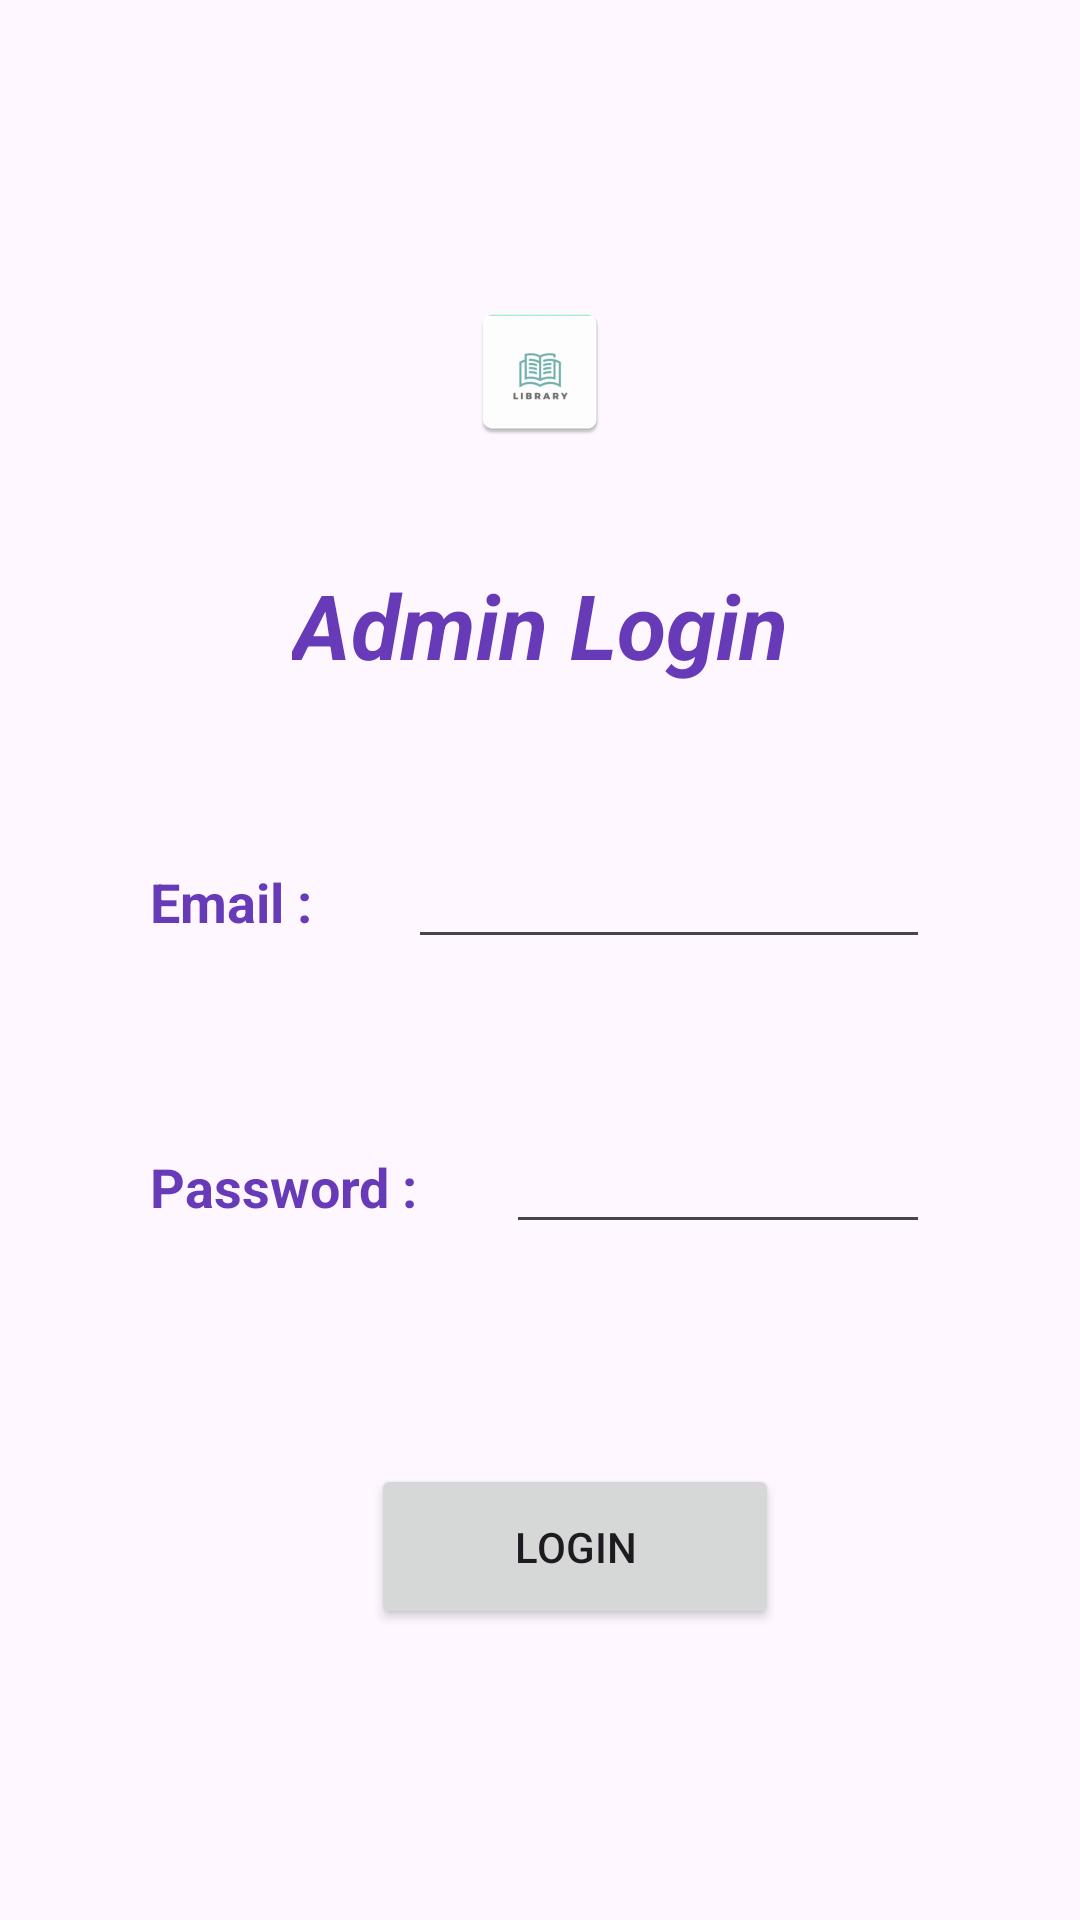

Write the Android layout XML for this screen, with the resource values it uses.
<!-- AndroidManifest.xml: application theme Theme.LibraryBookDueRemainder -->
<!-- res/layout/activity_sign_in.xml -->
<?xml version="1.0" encoding="utf-8"?>
<androidx.constraintlayout.widget.ConstraintLayout xmlns:android="http://schemas.android.com/apk/res/android"
    xmlns:app="http://schemas.android.com/apk/res-auto"
    xmlns:tools="http://schemas.android.com/tools"
    android:layout_width="match_parent"
    android:layout_height="match_parent"
    tools:context=".SignInActivity">

    <ImageView
        android:id="@+id/appLogo"
        android:layout_width="wrap_content"
        android:layout_height="wrap_content"
        android:layout_marginTop="100dp"
        app:layout_constraintEnd_toEndOf="parent"
        app:layout_constraintStart_toStartOf="parent"
        app:layout_constraintTop_toTopOf="parent"
        app:srcCompat="@mipmap/ic_launcher" />

    <TextView
        android:id="@+id/AccountSpecificationTV"
        android:layout_width="wrap_content"
        android:layout_height="wrap_content"
        android:layout_marginTop="40dp"
        android:text="Admin Login"
        android:textColor="#673AB7"
        android:textSize="30sp"
        android:textStyle="bold|italic"
        app:layout_constraintEnd_toEndOf="parent"
        app:layout_constraintStart_toStartOf="parent"
        app:layout_constraintTop_toBottomOf="@+id/appLogo" />

    <LinearLayout
        android:id="@+id/userNameLayout"
        android:layout_width="match_parent"
        android:layout_height="wrap_content"
        android:layout_marginStart="50dp"
        android:layout_marginTop="50dp"
        android:layout_marginEnd="50dp"
        android:orientation="horizontal"
        app:layout_constraintStart_toStartOf="parent"
        app:layout_constraintTop_toBottomOf="@+id/AccountSpecificationTV">

        <TextView
            android:id="@+id/usernameTV"
            android:layout_width="66dp"
            android:layout_height="45dp"
            android:text="Email :"
            android:textColor="#673AB7"
            android:textSize="18sp"
            android:textStyle="bold" />

        <EditText
            android:id="@+id/usernameET"
            android:layout_width="wrap_content"
            android:layout_height="wrap_content"
            android:layout_marginLeft="20dp"
            android:ems="10"
            android:inputType="text"
            android:textColor="#673AB7"
            app:layout_constraintStart_toEndOf="@+id/usernameTV"
            app:layout_constraintTop_toBottomOf="@+id/AccountSpecificationTV"
            android:layout_marginStart="20dp" />

    </LinearLayout>

    <LinearLayout
        android:id="@+id/passwordLayout"
        android:layout_width="match_parent"
        android:layout_height="wrap_content"
        android:layout_marginStart="50dp"
        android:layout_marginTop="50dp"
        android:layout_marginEnd="50dp"
        android:orientation="horizontal"
        app:layout_constraintStart_toStartOf="parent"
        app:layout_constraintTop_toBottomOf="@+id/userNameLayout">

        <TextView
            android:id="@+id/passwordTV"
            android:layout_width="wrap_content"
            android:layout_height="wrap_content"
            android:text="Password : "
            android:textColor="#673AB7"
            android:textSize="18sp"
            android:textStyle="bold" />

        <EditText
            android:id="@+id/passwordET"
            android:layout_width="wrap_content"
            android:layout_height="wrap_content"
            android:layout_marginStart="25dp"
            android:layout_marginLeft="25dp"
            android:ems="10"
            android:inputType="textPassword"
            android:textColor="#673AB7" />

    </LinearLayout>

    <Button
        android:id="@+id/LoginButton"
        android:layout_width="136dp"
        android:layout_height="55dp"
        android:layout_marginTop="488dp"
        android:text="Login"
        app:layout_constraintEnd_toEndOf="parent"
        app:layout_constraintHorizontal_bias="0.552"
        app:layout_constraintStart_toStartOf="parent"
        app:layout_constraintTop_toTopOf="parent" />


</androidx.constraintlayout.widget.ConstraintLayout>
<!-- resources referenced by this layout -->
<resources>
  <!-- mipmap ic_launcher: webp bitmap (mipmap-hdpi, 1518 bytes) -->
  <style name="Theme.LibraryBookDueRemainder" parent="Base.Theme.LibraryBookDueRemainder" />
  <style name="Base.Theme.LibraryBookDueRemainder" parent="Theme.Material3.DayNight.NoActionBar">
          
          
      </style>
</resources>
